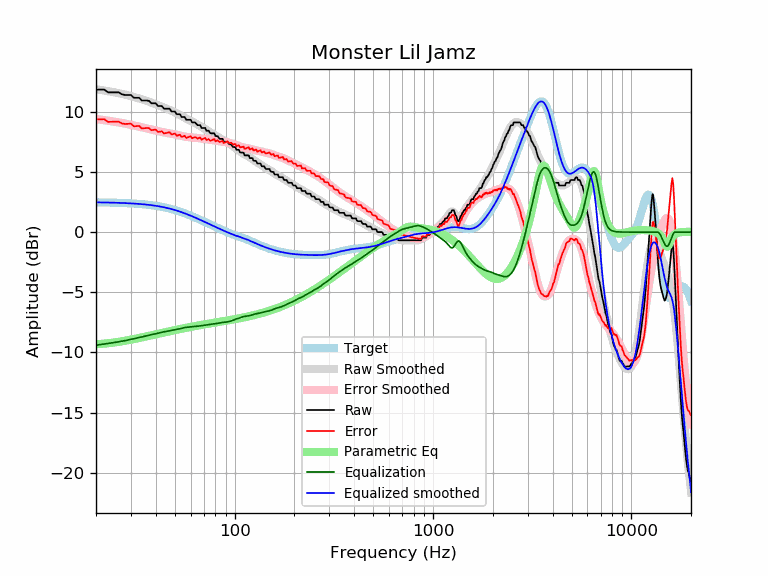

The table this chart was drawn from, first rows:
frequency, raw, error, smoothed, error_smoothed, equalization, parametric_eq, equalized_raw, equalized_smoothed, target
20, 11.85, 9.38, 11.87, 9.40, -9.40, -9.32, 2.45, 2.47, 2.47
21, 11.85, 9.38, 11.82, 9.35, -9.35, -9.30, 2.50, 2.47, 2.47
22, 11.85, 9.39, 11.77, 9.31, -9.31, -9.27, 2.54, 2.46, 2.46
23, 11.62, 9.16, 11.72, 9.26, -9.26, -9.24, 2.36, 2.46, 2.46
24, 11.62, 9.17, 11.66, 9.21, -9.21, -9.21, 2.41, 2.45, 2.45
25, 11.62, 9.18, 11.61, 9.17, -9.17, -9.17, 2.45, 2.44, 2.44
26, 11.62, 9.19, 11.55, 9.12, -9.12, -9.12, 2.50, 2.43, 2.43
27, 11.46, 9.04, 11.50, 9.07, -9.07, -9.08, 2.39, 2.42, 2.42
28, 11.40, 8.99, 11.44, 9.02, -9.02, -9.03, 2.38, 2.41, 2.41
29, 11.40, 9.00, 11.37, 8.97, -8.97, -8.99, 2.43, 2.40, 2.40
30, 11.40, 9.01, 11.31, 8.92, -8.92, -8.94, 2.48, 2.39, 2.39
31, 11.17, 8.80, 11.24, 8.87, -8.87, -8.90, 2.30, 2.37, 2.37
32, 11.17, 8.81, 11.17, 8.82, -8.82, -8.85, 2.35, 2.36, 2.36
33, 11.17, 8.83, 11.11, 8.76, -8.76, -8.80, 2.41, 2.34, 2.34
34, 10.94, 8.62, 11.04, 8.71, -8.71, -8.76, 2.23, 2.32, 2.32
35, 10.94, 8.63, 10.97, 8.67, -8.67, -8.71, 2.27, 2.31, 2.31
36, 10.94, 8.65, 10.90, 8.62, -8.62, -8.67, 2.32, 2.29, 2.29
37, 10.91, 8.65, 10.84, 8.57, -8.57, -8.63, 2.34, 2.26, 2.26
38, 10.71, 8.47, 10.77, 8.53, -8.53, -8.58, 2.18, 2.24, 2.24
39, 10.71, 8.50, 10.70, 8.49, -8.49, -8.54, 2.22, 2.21, 2.21
40, 10.71, 8.52, 10.63, 8.44, -8.44, -8.50, 2.27, 2.19, 2.19
41, 10.49, 8.33, 10.56, 8.40, -8.40, -8.46, 2.09, 2.16, 2.16
42, 10.48, 8.35, 10.49, 8.36, -8.36, -8.42, 2.12, 2.13, 2.13
43, 10.48, 8.38, 10.42, 8.32, -8.32, -8.38, 2.16, 2.10, 2.10
44, 10.26, 8.19, 10.36, 8.29, -8.29, -8.35, 1.97, 2.07, 2.07
45, 10.26, 8.23, 10.29, 8.26, -8.26, -8.31, 2.00, 2.03, 2.03
46, 10.26, 8.27, 10.23, 8.23, -8.23, -8.28, 2.03, 1.99, 1.99
47, 10.26, 8.30, 10.16, 8.21, -8.21, -8.24, 2.05, 1.96, 1.96
48, 10.03, 8.11, 10.10, 8.18, -8.18, -8.21, 1.85, 1.92, 1.92
49, 10.03, 8.15, 10.03, 8.15, -8.15, -8.18, 1.88, 1.88, 1.88
50, 10.03, 8.20, 9.95, 8.12, -8.12, -8.15, 1.91, 1.83, 1.83
51, 9.80, 8.01, 9.88, 8.09, -8.09, -8.12, 1.71, 1.79, 1.79
52, 9.80, 8.05, 9.80, 8.05, -8.05, -8.09, 1.75, 1.75, 1.75
53, 9.80, 8.10, 9.72, 8.02, -8.02, -8.06, 1.78, 1.70, 1.70
54, 9.57, 7.91, 9.65, 7.99, -7.99, -8.03, 1.58, 1.66, 1.66
55, 9.57, 7.96, 9.57, 7.96, -7.96, -8.00, 1.61, 1.61, 1.61
56, 9.57, 8.01, 9.50, 7.94, -7.94, -7.98, 1.63, 1.56, 1.56
57, 9.34, 7.83, 9.43, 7.92, -7.92, -7.95, 1.42, 1.51, 1.51
58, 9.34, 7.88, 9.37, 7.91, -7.91, -7.93, 1.43, 1.46, 1.46
59, 9.34, 7.92, 9.31, 7.89, -7.89, -7.90, 1.45, 1.42, 1.42
60, 9.34, 7.97, 9.25, 7.88, -7.88, -7.88, 1.46, 1.37, 1.37
61, 9.12, 7.80, 9.19, 7.87, -7.87, -7.86, 1.25, 1.32, 1.32
62, 9.12, 7.85, 9.13, 7.86, -7.86, -7.84, 1.26, 1.27, 1.27
63, 9.12, 7.90, 9.07, 7.85, -7.85, -7.82, 1.27, 1.22, 1.22
64, 9.02, 7.85, 9.01, 7.84, -7.84, -7.79, 1.18, 1.17, 1.17
65, 8.89, 7.77, 8.94, 7.82, -7.82, -7.77, 1.07, 1.12, 1.12
66, 8.89, 7.82, 8.88, 7.81, -7.81, -7.75, 1.08, 1.07, 1.07
67, 8.89, 7.87, 8.82, 7.79, -7.79, -7.74, 1.10, 1.02, 1.02
68, 8.66, 7.69, 8.75, 7.78, -7.78, -7.72, 0.88, 0.97, 0.97
69, 8.66, 7.73, 8.69, 7.76, -7.76, -7.70, 0.90, 0.93, 0.93
70, 8.66, 7.78, 8.62, 7.75, -7.75, -7.68, 0.91, 0.88, 0.88
71, 8.66, 7.83, 8.56, 7.73, -7.73, -7.66, 0.93, 0.83, 0.83
72, 8.43, 7.65, 8.50, 7.71, -7.71, -7.64, 0.72, 0.78, 0.78
73, 8.43, 7.69, 8.44, 7.70, -7.70, -7.63, 0.73, 0.74, 0.74
74, 8.43, 7.74, 8.38, 7.69, -7.69, -7.61, 0.74, 0.69, 0.69
75, 8.26, 7.61, 8.32, 7.67, -7.67, -7.59, 0.59, 0.65, 0.65
76, 8.21, 7.61, 8.27, 7.66, -7.66, -7.58, 0.55, 0.60, 0.60
77, 8.21, 7.65, 8.21, 7.65, -7.65, -7.56, 0.56, 0.56, 0.56
78, 8.21, 7.69, 8.16, 7.64, -7.64, -7.55, 0.57, 0.52, 0.52
79, 8.21, 7.74, 8.11, 7.63, -7.63, -7.53, 0.58, 0.47, 0.47
... 553 more rows
